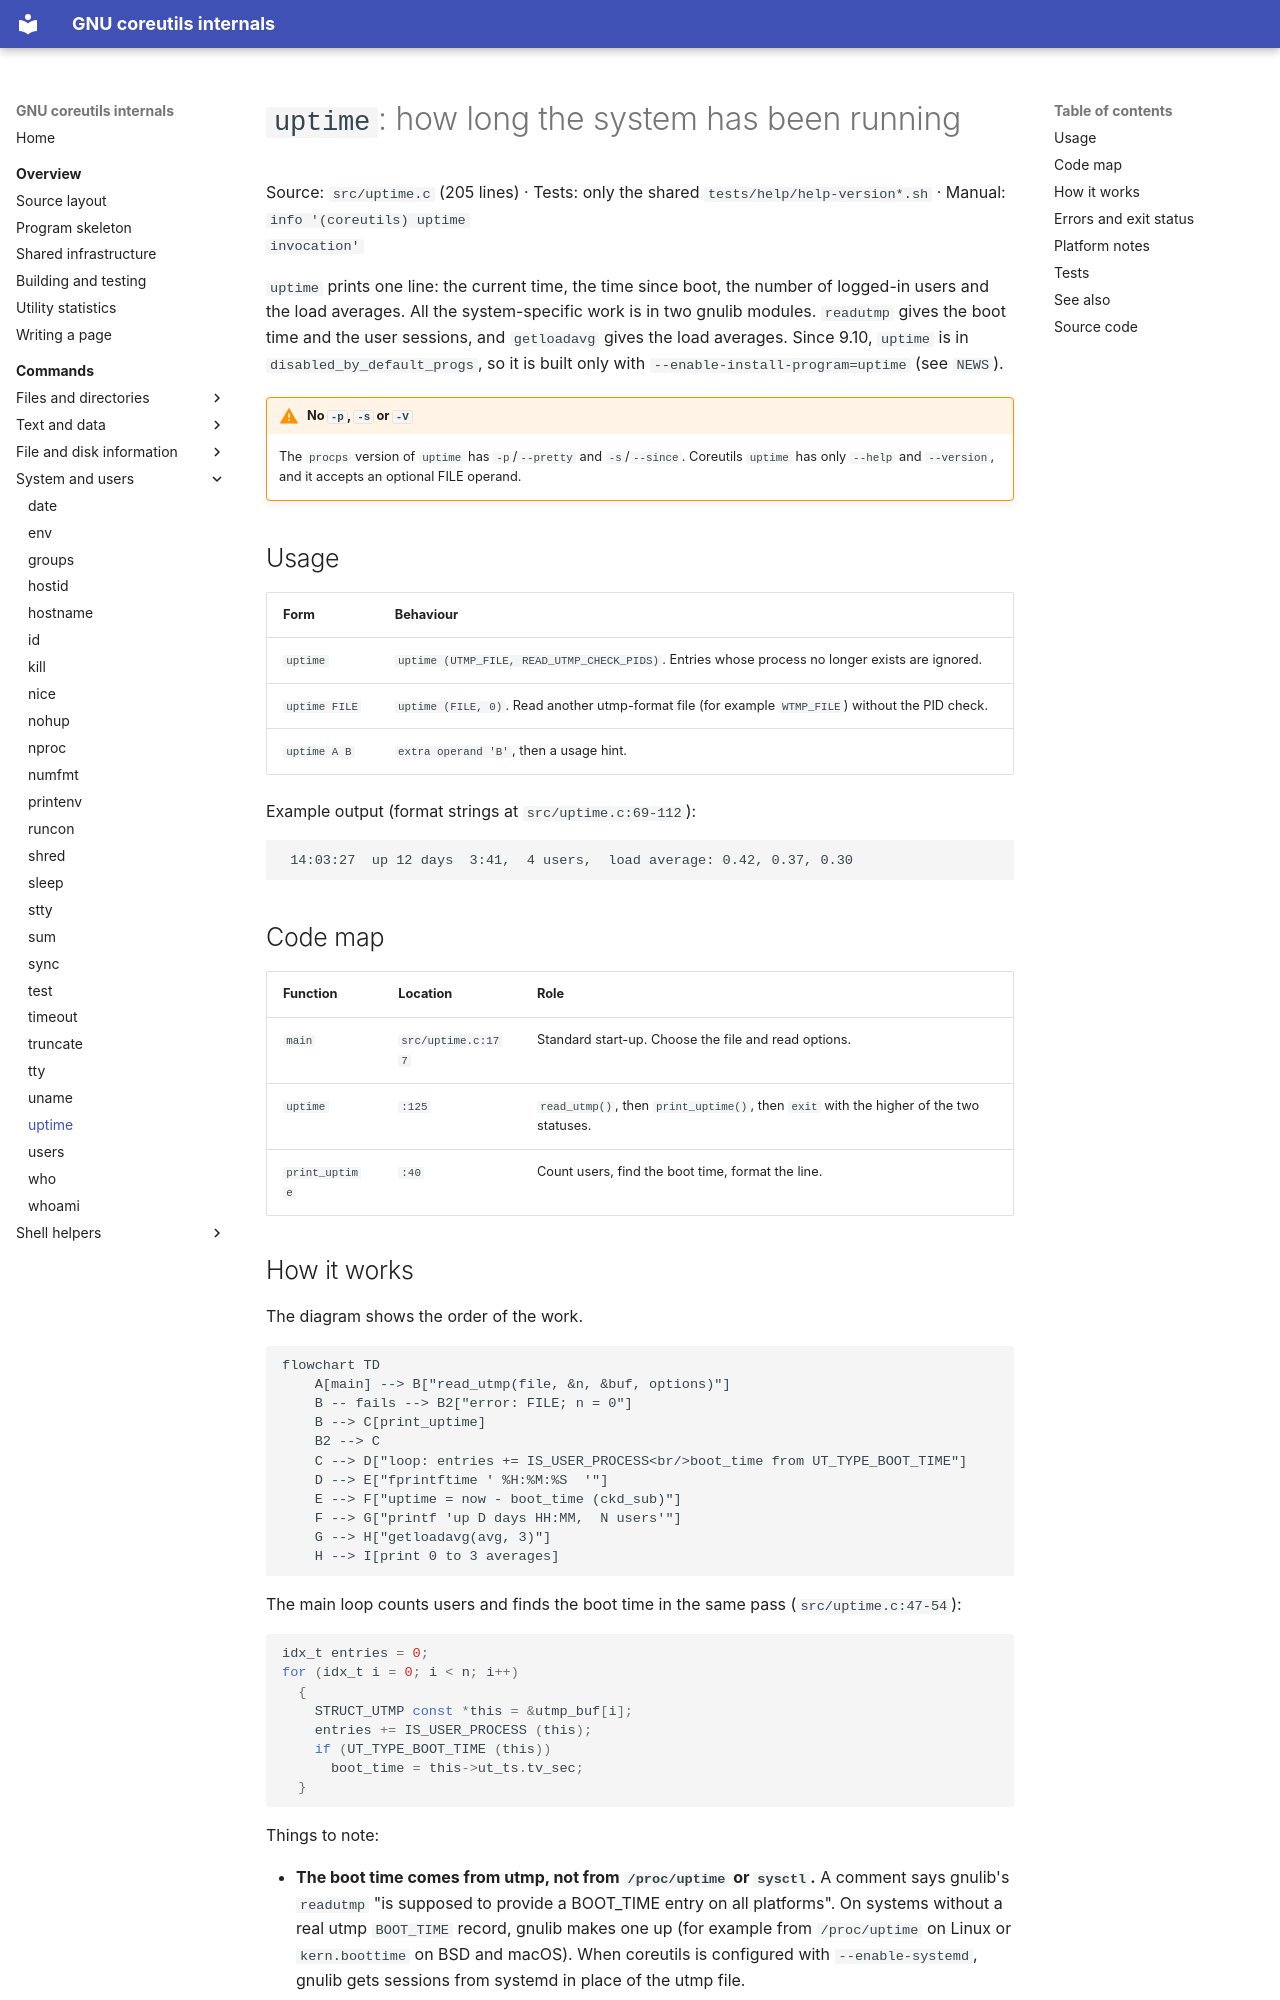

repository: andrewh/coreutils · page: commands/uptime/index.html · generator: mkdocs

# `uptime`: how long the system has been running

Source: `src/uptime.c` (205 lines) · Tests: only the shared
`tests/help/help-version*.sh` · Manual: `info '(coreutils) uptime
invocation'`

`uptime` prints one line: the current time, the time since boot, the number
of logged-in users and the load averages. All the system-specific work is
in two gnulib modules. `readutmp` gives the boot time and the user
sessions, and `getloadavg` gives the load averages. Since 9.10, `uptime` is in `disabled_by_default_progs`, so it is built only with
`--enable-install-program=uptime` (see `NEWS`).

!!! warning "No `-p`, `-s` or `-V`"
    The `procps` version of `uptime` has `-p`/`--pretty` and `-s`/`--since`.
    Coreutils `uptime` has only `--help` and `--version`, and it accepts an
    optional FILE operand.

## Usage

| Form | Behaviour |
|---|---|
| `uptime` | `uptime (UTMP_FILE, READ_UTMP_CHECK_PIDS)`. Entries whose process no longer exists are ignored. |
| `uptime FILE` | `uptime (FILE, 0)`. Read another utmp-format file (for example `WTMP_FILE`) without the PID check. |
| `uptime A B` | `extra operand 'B'`, then a usage hint. |

Example output (format strings at `src/uptime.c:69-112`):

```text
 14:03:27  up 12 days  3:41,  4 users,  load average: 0.42, 0.37, 0.30
```

## Code map

| Function | Location | Role |
|---|---|---|
| `main` | `src/uptime.c:177` | Standard start-up. Choose the file and read options. |
| `uptime` | `:125` | `read_utmp()`, then `print_uptime()`, then `exit` with the higher of the two statuses. |
| `print_uptime` | `:40` | Count users, find the boot time, format the line. |
